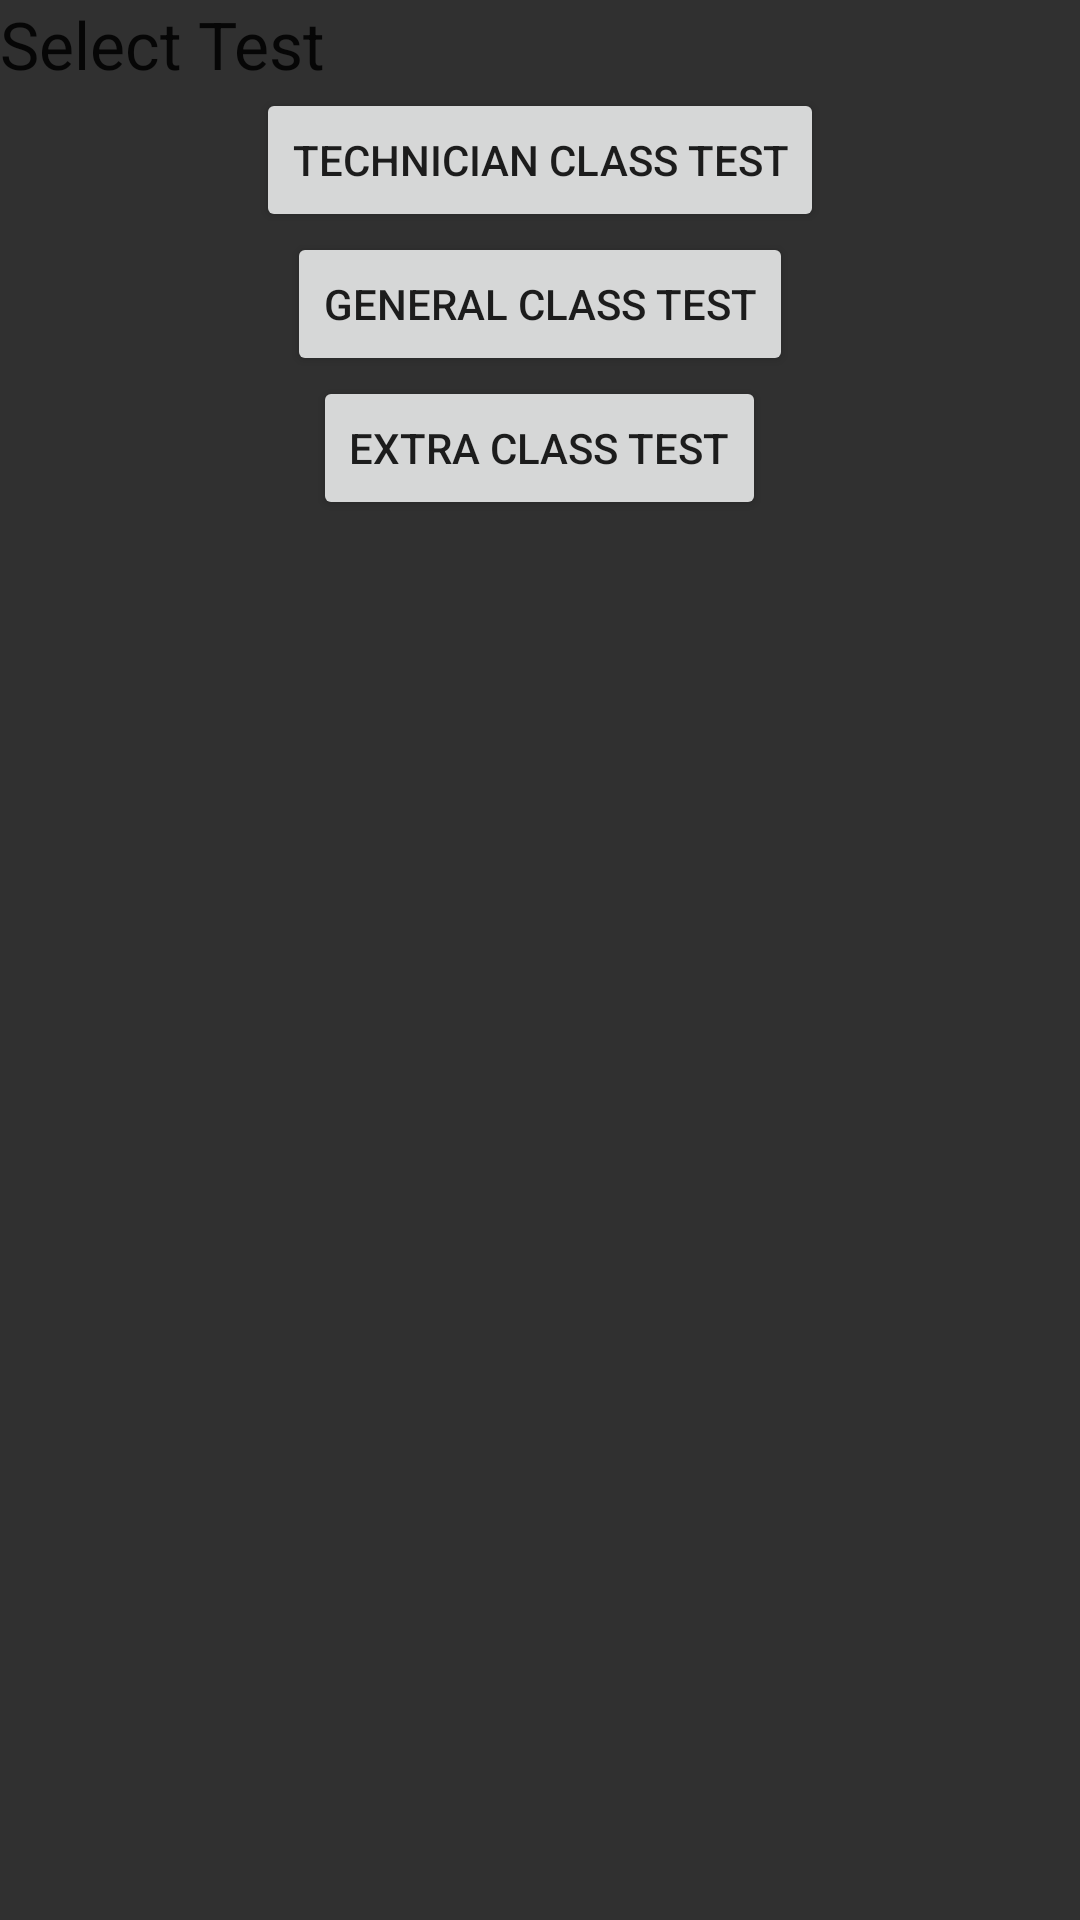

Android layout source for this screen:
<!-- AndroidManifest.xml: application theme AppTheme -->
<!-- res/layout/chooser.xml -->
<?xml version="1.0" encoding="utf-8"?>
<LinearLayout xmlns:android="http://schemas.android.com/apk/res/android"
    xmlns:tools="http://schemas.android.com/tools"
    android:orientation="vertical" android:layout_width="match_parent"
    android:layout_height="match_parent"
    android:background="@color/background_material_dark"
    tools:context=".Chooser">

    <TextView
        android:layout_width="wrap_content"
        android:layout_height="wrap_content"
        android:textAppearance="?android:attr/textAppearanceLarge"
        android:text="Select Test"
        android:id="@+id/textView"
        android:gravity="center_horizontal" />

    <Button
        android:layout_width="wrap_content"
        android:layout_height="wrap_content"
        android:text="Technician Class Test"
        android:id="@+id/button"
        android:layout_gravity="center_horizontal" />

    <Button
        android:layout_width="wrap_content"
        android:layout_height="wrap_content"
        android:text="General Class Test"
        android:id="@+id/button2"
        android:layout_gravity="center_horizontal" />

    <Button
        android:layout_width="wrap_content"
        android:layout_height="wrap_content"
        android:text="Extra Class Test"
        android:id="@+id/button3"
        android:layout_gravity="center" />
</LinearLayout>
<!-- resources referenced by this layout -->
<resources>
  <style name="AppTheme" parent="Theme.AppCompat.Light.DarkActionBar">
          
          <item name="colorPrimary">@color/colorPrimary</item>
          <item name="colorPrimaryDark">@color/colorPrimaryDark</item>
          <item name="colorAccent">@color/colorAccent</item>
      </style>
  <color name="colorPrimary">#3F51B5</color>
  <color name="colorPrimaryDark">#303F9F</color>
  <color name="colorAccent">#FF4081</color>
</resources>
